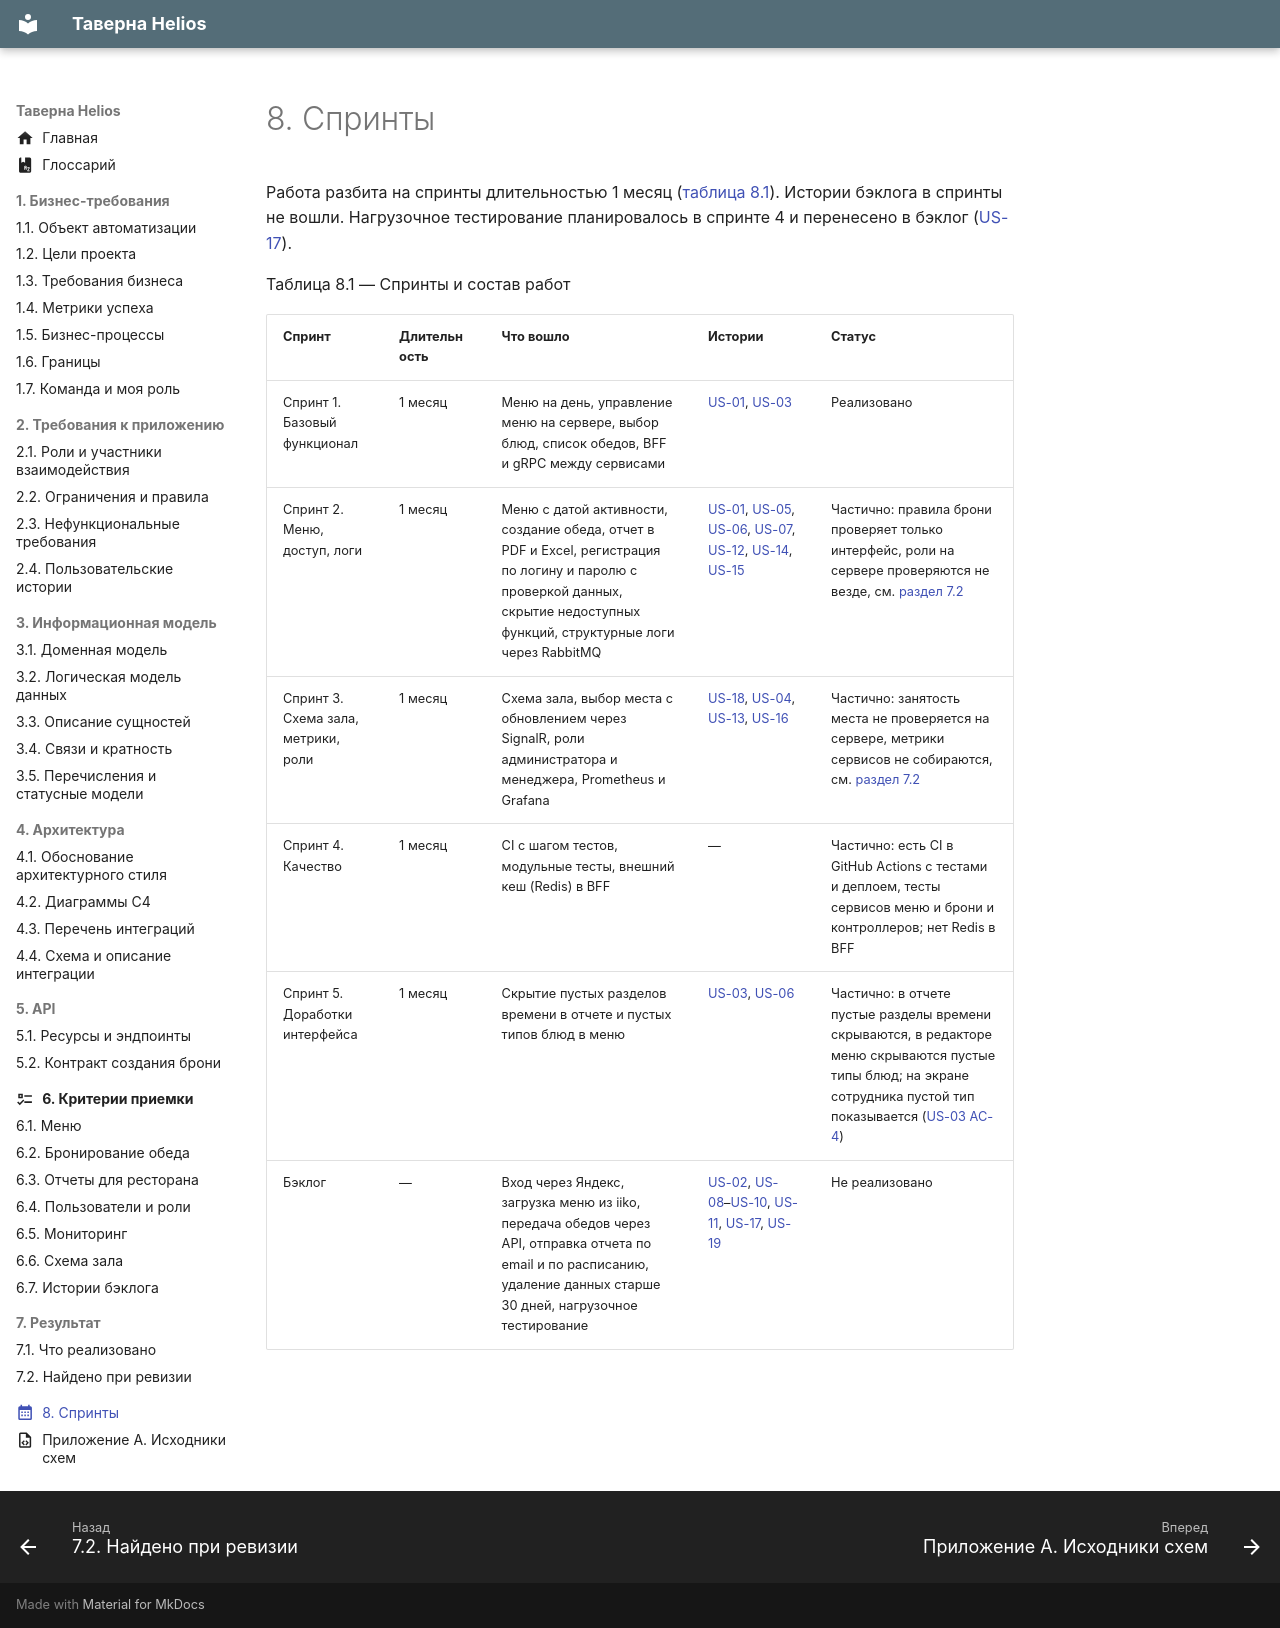

repository: CoffeePrograms/sa-coursework-restaurant-helios · page: 08-sprinty/index.html · generator: mkdocs

---
icon: material/calendar-month
---

# 8. Спринты

Работа разбита на спринты длительностью 1 месяц ([таблица 8.1](#tablitsa-8-1)). Истории бэклога в спринты не вошли. Нагрузочное тестирование планировалось в спринте 4 и перенесено в бэклог ([US-17](06-kriterii/6.7-istorii-bekloga.md#us-17)).

Таблица 8.1 — Спринты и состав работ
{: #tablitsa-8-1 .caption }

| Спринт | Длительность | Что вошло | Истории | Статус |
| --- | --- | --- | --- | --- |
| Спринт 1. Базовый функционал | 1 месяц | Меню на день, управление меню на сервере, выбор блюд, список обедов, BFF и gRPC между сервисами | [US-01](06-kriterii/6.1-menyu.md#us-01), [US-03](06-kriterii/6.2-bronirovanie-obeda.md#us-03) | Реализовано |
| Спринт 2. Меню, доступ, логи | 1 месяц | Меню с датой активности, создание обеда, отчет в PDF и Excel, регистрация по логину и паролю с проверкой данных, скрытие недоступных функций, структурные логи через RabbitMQ | [US-01](06-kriterii/6.1-menyu.md#us-01), [US-05](06-kriterii/6.2-bronirovanie-obeda.md#us-05), [US-06](06-kriterii/6.3-otchety-dlya-restorana.md#us-06), [US-07](06-kriterii/6.3-otchety-dlya-restorana.md#us-07), [US-12](06-kriterii/6.4-polzovateli-i-roli.md#us-12), [US-14](06-kriterii/6.4-polzovateli-i-roli.md#us-14), [US-15](06-kriterii/6.5-monitoring.md#us-15) | Частично: правила брони проверяет только интерфейс, роли на сервере проверяются не везде, см. [раздел 7.2](07-rezultat/7.2-naydeno-pri-revizii.md) |
| Спринт 3. Схема зала, метрики, роли | 1 месяц | Схема зала, выбор места с обновлением через SignalR, роли администратора и менеджера, Prometheus и Grafana | [US-18](06-kriterii/6.6-shema-zala.md#us-18), [US-04](06-kriterii/6.2-bronirovanie-obeda.md#us-04), [US-13](06-kriterii/6.4-polzovateli-i-roli.md#us-13), [US-16](06-kriterii/6.5-monitoring.md#us-16) | Частично: занятость места не проверяется на сервере, метрики сервисов не собираются, см. [раздел 7.2](07-rezultat/7.2-naydeno-pri-revizii.md) |
| Спринт 4. Качество | 1 месяц | CI с шагом тестов, модульные тесты, внешний кеш (Redis) в BFF | — | Частично: есть CI в GitHub Actions с тестами и деплоем, тесты сервисов меню и брони и контроллеров; нет Redis в BFF |
| Спринт 5. Доработки интерфейса | 1 месяц | Скрытие пустых разделов времени в отчете и пустых типов блюд в меню | [US-03](06-kriterii/6.2-bronirovanie-obeda.md#us-03), [US-06](06-kriterii/6.3-otchety-dlya-restorana.md#us-06) | Частично: в отчете пустые разделы времени скрываются, в редакторе меню скрываются пустые типы блюд; на экране сотрудника пустой тип показывается ([US-03](06-kriterii/6.2-bronirovanie-obeda.md#us-03) [AC-4](06-kriterii/6.2-bronirovanie-obeda.md#us-03-ac-4)) |
| Бэклог | — | Вход через Яндекс, загрузка меню из iiko, передача обедов через API, отправка отчета по email и по расписанию, удаление данных старше 30 дней, нагрузочное тестирование | [US-02](06-kriterii/6.7-istorii-bekloga.md#us-02), [US-08](06-kriterii/6.7-istorii-bekloga.md#us-08)–[US-10](06-kriterii/6.7-istorii-bekloga.md#us-10), [US-11](06-kriterii/6.7-istorii-bekloga.md#us-11), [US-17](06-kriterii/6.7-istorii-bekloga.md#us-17), [US-19](06-kriterii/6.7-istorii-bekloga.md#us-19) | Не реализовано |
